4-way image classification set "wheat3" from GitHub (dyy603/xulaixiang-Wheat-Disease-Identification); label vocabulary: healthy, leaf rust, powdery mildew, septoria.

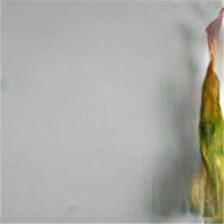
Label: septoria

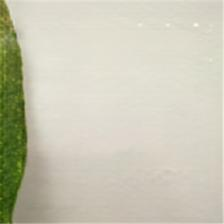
Label: powdery mildew

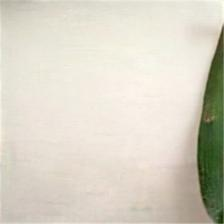
Label: healthy

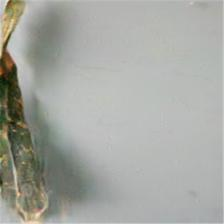
Label: leaf rust

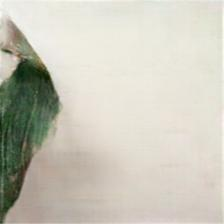
Label: healthy

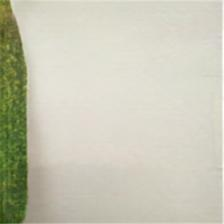
Label: powdery mildew
